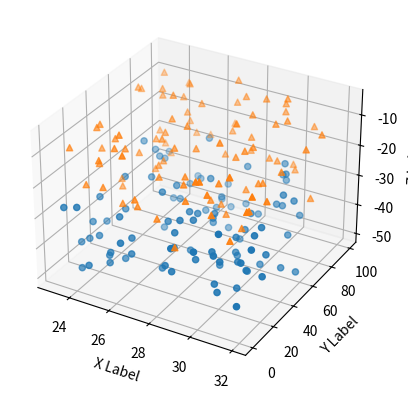

Recreate this plot in Python.
"""Test some 3D plotting matplotlib functions
"""

import matplotlib.pyplot as plt
import numpy as np

def midpoints(x):
    sl = ()
    for _ in range(x.ndim):
        x = (x[sl + np.index_exp[:-1]] + x[sl + np.index_exp[1:]]) / 2.0
        sl += np.index_exp[:]
    return x

def midpoint_ex():
    # prepare some coordinates, and attach rgb values to each
    r, g, b = np.indices((17, 17, 17)) / 16.0
    rc = midpoints(r)
    gc = midpoints(g)
    bc = midpoints(b)

    # define a sphere about [0.5, 0.5, 0.5]
    sphere = (rc - 0.5)**2 + (gc - 0.5)**2 + (bc - 0.5)**2 < 0.5**2

    # combine the color components
    colors = np.zeros(sphere.shape + (3,))
    colors[..., 0] = rc
    colors[..., 1] = gc
    colors[..., 2] = bc

    # and plot everything
    ax = plt.figure().add_subplot(projection='3d')
    ax.voxels(r, g, b, sphere,
              facecolors=colors,
              edgecolors=np.clip(2*colors - 0.5, 0, 1),  # brighter
              linewidth=0.5)
    ax.set(xlabel='r', ylabel='g', zlabel='b')
    ax.set_aspect('equal')

    plt.show()

def randrange(n, vmin, vmax):
    """
    Helper function to make an array of random numbers having shape (n, )
    with each number distributed Uniform(vmin, vmax).
    """
    return (vmax - vmin)*np.random.rand(n) + vmin

def scatter_plot_ex():
    fig = plt.figure()
    ax = fig.add_subplot(projection='3d')

    n = 100

    # For each set of style and range settings, plot n random points in the box
    # defined by x in [23, 32], y in [0, 100], z in [zlow, zhigh].
    for m, zlow, zhigh in [('o', -50, -25), ('^', -30, -5)]:
        xs = randrange(n, 23, 32)
        ys = randrange(n, 0, 100)
        zs = randrange(n, zlow, zhigh)
        ax.scatter(xs, ys, zs, marker=m)

    ax.set_xlabel('X Label')
    ax.set_ylabel('Y Label')
    ax.set_zlabel('Z Label')

    plt.show()

def main():
    scatter_plot_ex()

if __name__ == "__main__":
    main()